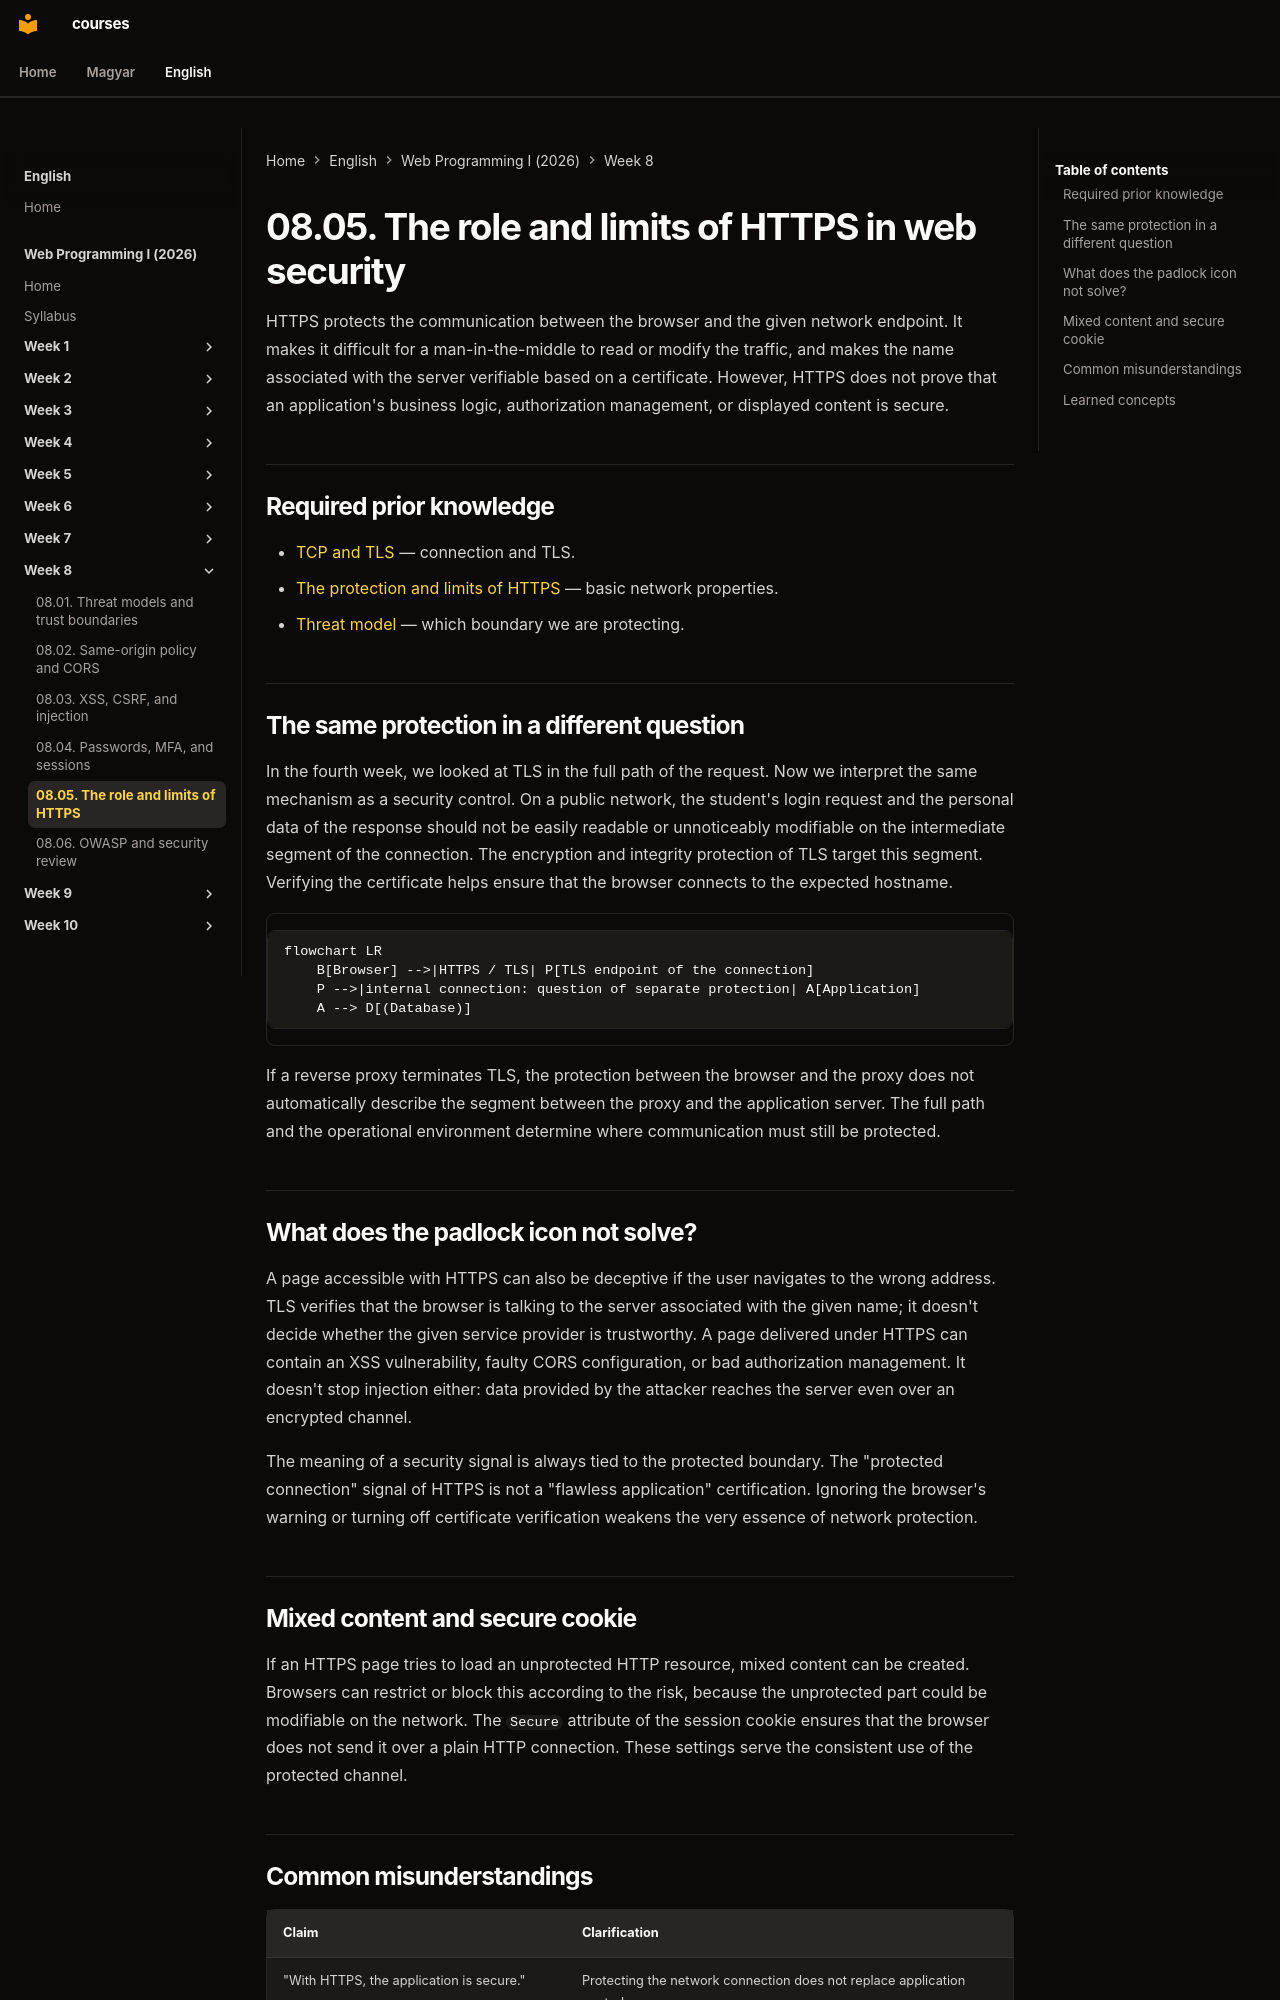

repository: laborci/courses · page: web-programming-1/en/08-05-https-and-its-limits/index.html · generator: mkdocs

# 08.05. The role and limits of HTTPS in web security

HTTPS protects the communication between the browser and the given network endpoint. It makes it difficult for a man-in-the-middle to read or modify the traffic, and makes the name associated with the server verifiable based on a certificate. However, HTTPS does not prove that an application's business logic, authorization management, or displayed content is secure.

## Required prior knowledge

- [TCP and TLS](04-02-connection-tcp-and-tls.md) — connection and TLS.
- [The protection and limits of HTTPS](04-03-https-protection-and-limits.md) — basic network properties.
- [Threat model](08-01-threat-models-and-trust-boundaries.md) — which boundary we are protecting.

## The same protection in a different question

In the fourth week, we looked at TLS in the full path of the request. Now we interpret the same mechanism as a security control. On a public network, the student's login request and the personal data of the response should not be easily readable or unnoticeably modifiable on the intermediate segment of the connection. The encryption and integrity protection of TLS target this segment. Verifying the certificate helps ensure that the browser connects to the expected hostname.

```mermaid
flowchart LR
    B[Browser] -->|HTTPS / TLS| P[TLS endpoint of the connection]
    P -->|internal connection: question of separate protection| A[Application]
    A --> D[(Database)]
```

If a reverse proxy terminates TLS, the protection between the browser and the proxy does not automatically describe the segment between the proxy and the application server. The full path and the operational environment determine where communication must still be protected.

## What does the padlock icon not solve?

A page accessible with HTTPS can also be deceptive if the user navigates to the wrong address. TLS verifies that the browser is talking to the server associated with the given name; it doesn't decide whether the given service provider is trustworthy. A page delivered under HTTPS can contain an XSS vulnerability, faulty CORS configuration, or bad authorization management. It doesn't stop injection either: data provided by the attacker reaches the server even over an encrypted channel.

The meaning of a security signal is always tied to the protected boundary. The "protected connection" signal of HTTPS is not a "flawless application" certification. Ignoring the browser's warning or turning off certificate verification weakens the very essence of network protection.

## Mixed content and secure cookie

If an HTTPS page tries to load an unprotected HTTP resource, mixed content can be created. Browsers can restrict or block this according to the risk, because the unprotected part could be modifiable on the network. The `Secure` attribute of the session cookie ensures that the browser does not send it over a plain HTTP connection. These settings serve the consistent use of the protected channel.
